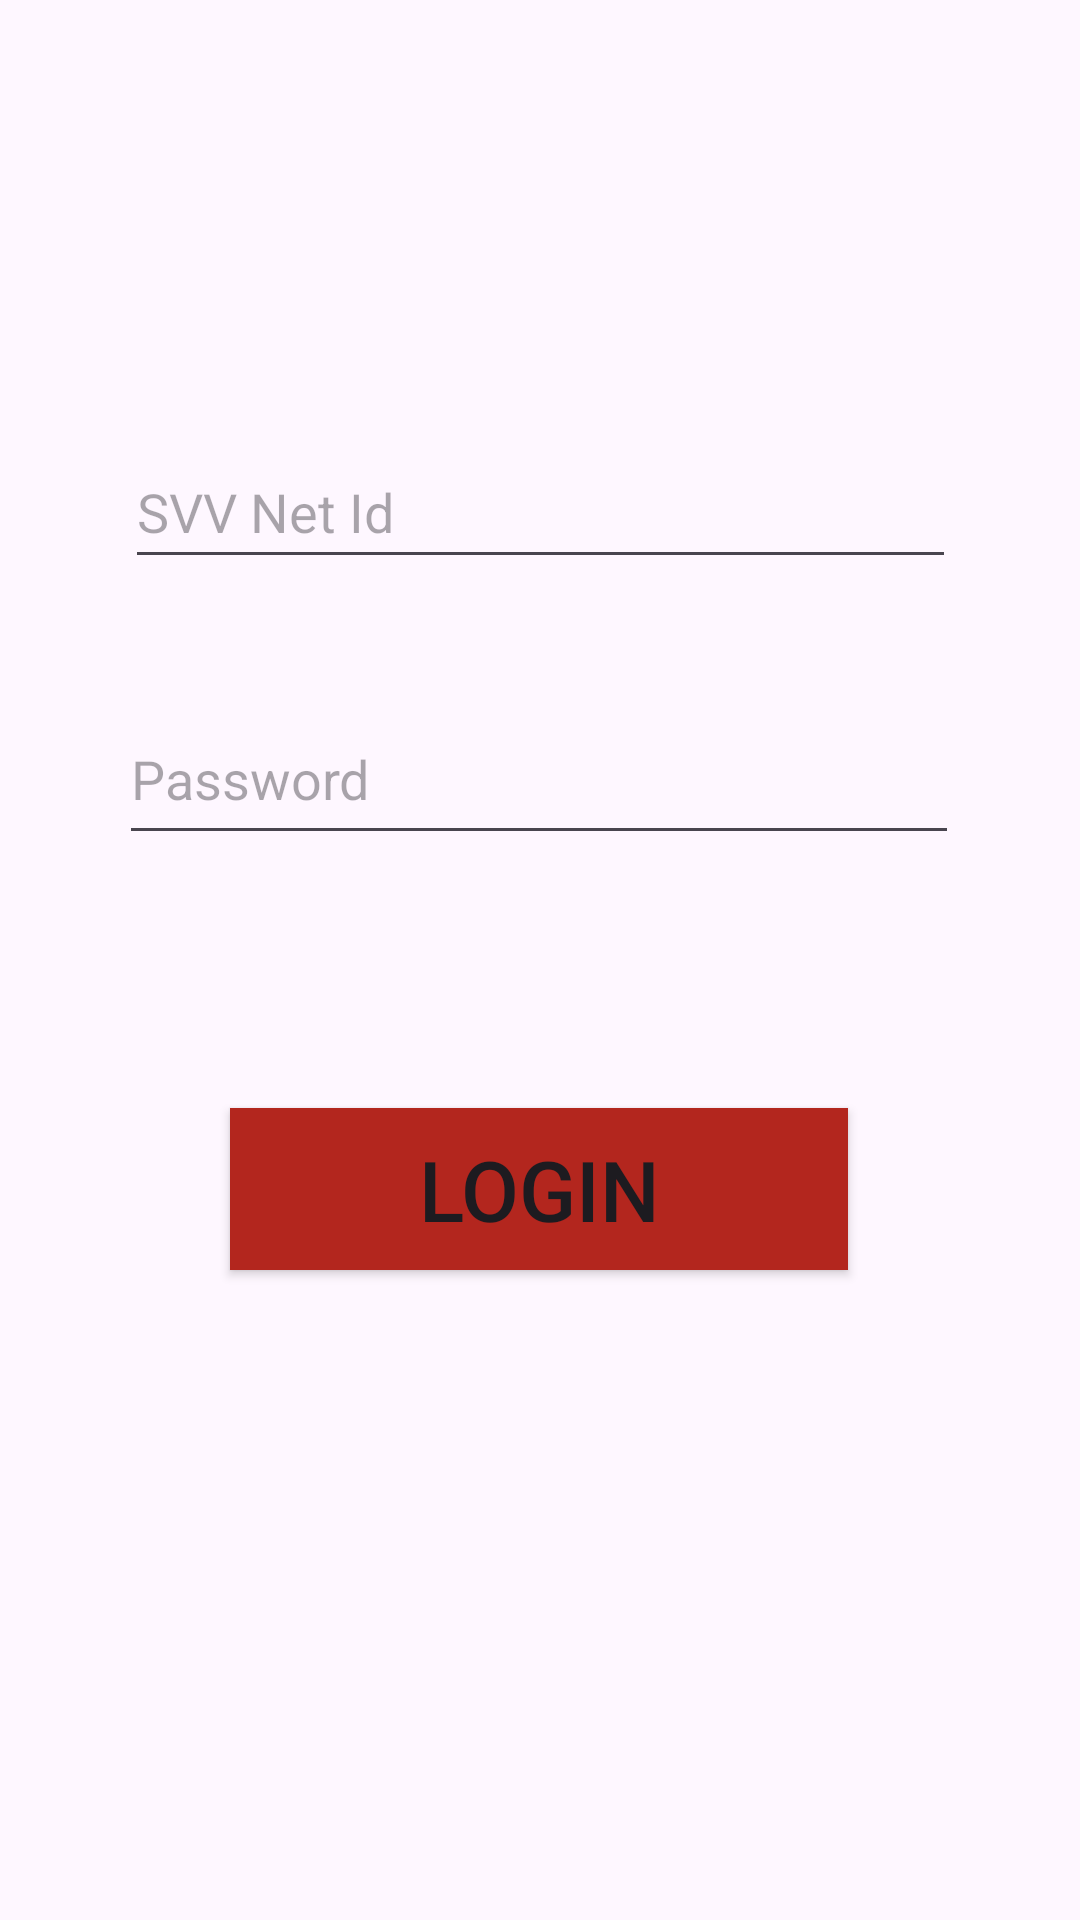

Here is an Android app screen rendered from its layout file. Give the layout XML and the strings, colors and styles it references.
<!-- AndroidManifest.xml: application theme Theme.SomaiyaClassroomBookingApp -->
<!-- res/layout/activity_login_page.xml -->
<?xml version="1.0" encoding="utf-8"?>
<androidx.constraintlayout.widget.ConstraintLayout xmlns:android="http://schemas.android.com/apk/res/android"
    xmlns:app="http://schemas.android.com/apk/res-auto"
    xmlns:tools="http://schemas.android.com/tools"
    android:layout_width="match_parent"
    android:layout_height="match_parent"
    android:background="@color/SurfaceBright"
    tools:context=".loginPage">

    <EditText
        android:id="@+id/svvId"
        android:layout_width="277dp"
        android:layout_height="48dp"
        android:ems="10"
        android:hint="SVV Net Id"
        android:inputType="text"
        app:layout_constraintBottom_toBottomOf="parent"
        app:layout_constraintEnd_toEndOf="parent"
        app:layout_constraintStart_toStartOf="parent"
        app:layout_constraintTop_toTopOf="parent"
        app:layout_constraintVertical_bias="0.245" />

    <EditText
        android:id="@+id/password"
        android:layout_width="280dp"
        android:layout_height="54dp"
        android:ems="10"
        android:hint="Password"
        android:inputType="textPassword"
        app:layout_constraintBottom_toBottomOf="parent"
        app:layout_constraintEnd_toEndOf="parent"
        app:layout_constraintHorizontal_bias="0.496"
        app:layout_constraintStart_toStartOf="parent"
        app:layout_constraintTop_toTopOf="parent"
        app:layout_constraintVertical_bias="0.394" />

    <Button
        android:id="@+id/loginBtn2"
        android:layout_width="206dp"
        android:layout_height="54dp"
        android:text="Login"
        style="attr/materialIconButtonFilledTonalStyle"
        android:background="@color/errorRed"
        android:textSize="28sp"
        app:layout_constraintBottom_toBottomOf="parent"
        app:layout_constraintEnd_toEndOf="parent"
        app:layout_constraintHorizontal_bias="0.497"
        app:layout_constraintStart_toStartOf="parent"
        app:layout_constraintTop_toTopOf="parent"
        app:layout_constraintVertical_bias="0.63" />

</androidx.constraintlayout.widget.ConstraintLayout>
<!-- resources referenced by this layout -->
<resources>
  <color name="SurfaceBright">#FEF7FF</color>
  <color name="errorRed">#B3261E</color>
  <style name="Theme.SomaiyaClassroomBookingApp" parent="Base.Theme.SomaiyaClassroomBookingApp" />
  <style name="Base.Theme.SomaiyaClassroomBookingApp" parent="Theme.Material3.DayNight.NoActionBar">
          
          
      </style>
</resources>
